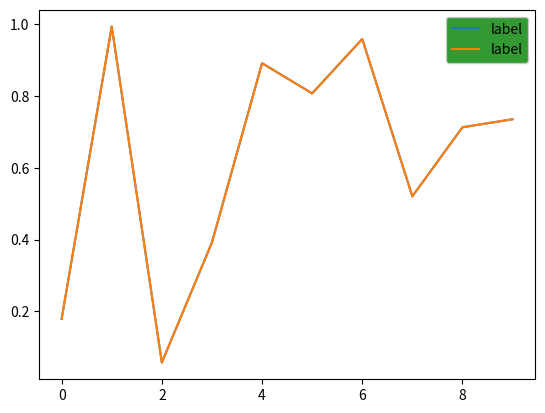

Python code for this plot:
import matplotlib.pyplot as plt
import numpy as np
a = np.random.rand(10,1)

plt.plot(a, label='label')
legend = plt.legend()
frame = legend.get_frame()
frame.set_facecolor('green')
plt.show()


import seaborn as sns

plt.plot(a, label='label')
legend = plt.legend()
frame = legend.get_frame()
frame.set_facecolor('green')
plt.show()
